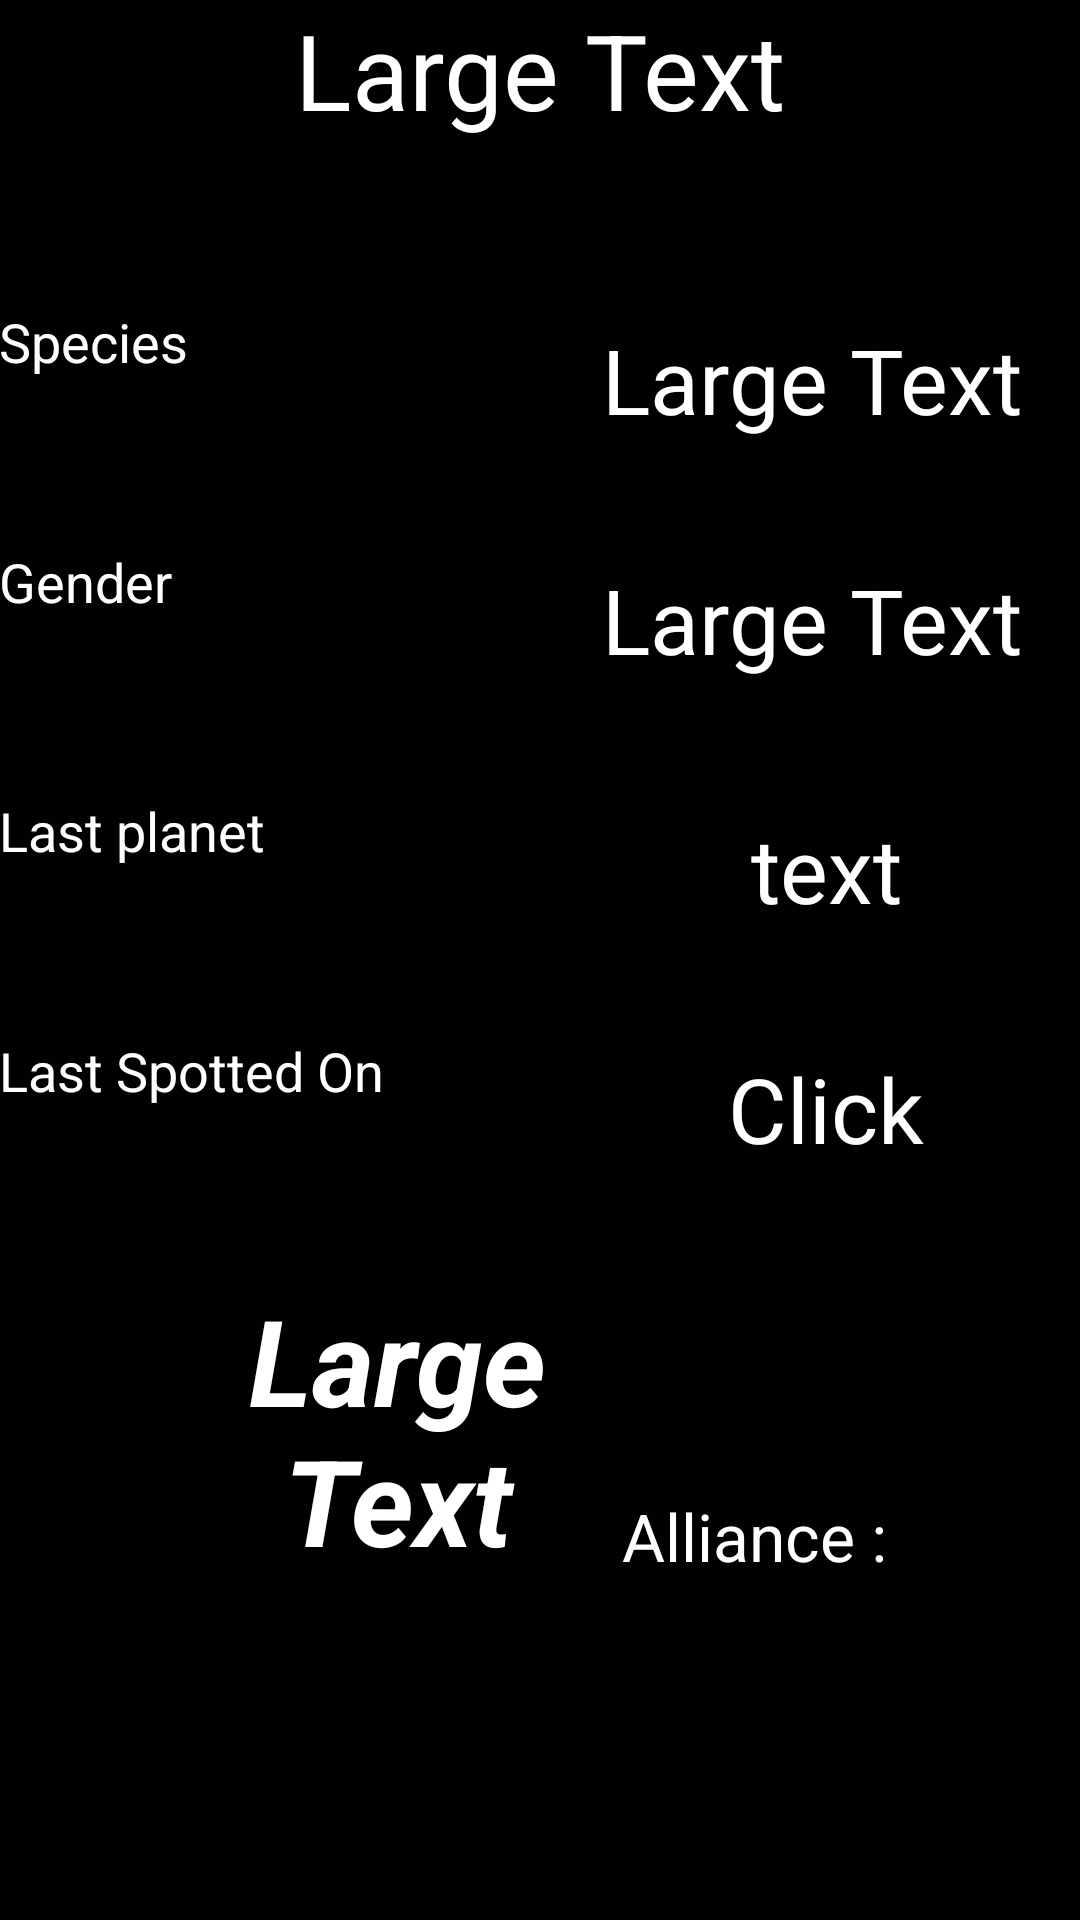

The Android layout XML behind this screen, and the referenced resources:
<!-- AndroidManifest.xml: application theme AppTheme -->
<!-- res/layout/activity_war_info_display.xml -->
<RelativeLayout xmlns:android="http://schemas.android.com/apk/res/android"
    xmlns:tools="http://schemas.android.com/tools" android:layout_width="match_parent"
    android:layout_height="match_parent" android:paddingLeft="@dimen/activity_horizontal_margin"
    android:paddingRight="@dimen/activity_horizontal_margin"
    android:paddingTop="@dimen/activity_vertical_margin"
    android:paddingBottom="@dimen/activity_vertical_margin"
    tools:context="com.example.pardeep.resistance.war_infoDisplay"
    android:background="#010101"
    android:id="@+id/war_info_display">

    <TextView
        android:layout_width="wrap_content"
        android:layout_height="wrap_content"
        android:textAppearance="?android:attr/textAppearanceLarge"
        android:text="@string/warNAME"
        android:textColor="#ffffff"
        android:id="@+id/warNameDISPLAY"
        android:layout_alignParentTop="true"
        android:layout_centerHorizontal="true"
        android:textSize="35dp" />

    <TextView
        android:layout_width="150dp"
        android:layout_height="wrap_content"
        android:textAppearance="?android:attr/textAppearanceLarge"
        android:text="@string/a"
        android:id="@+id/warAllianceDISPLAY"
        android:textColor="#ffffff"
        android:layout_marginTop="32dp"
        android:layout_below="@+id/warDateDISPLAY"
        android:layout_toRightOf="@+id/textView10"
        android:layout_toEndOf="@+id/textView10"
        android:textSize="40dp"
        android:gravity="center_vertical|center_horizontal"
        android:textStyle="bold|italic" />

    <TextView
        android:layout_width="wrap_content"
        android:layout_height="wrap_content"
        android:textColor="#ffffff"
        android:textAppearance="?android:attr/textAppearanceLarge"
        android:text="@string/b"
        android:id="@+id/textView3"
        android:layout_alignBottom="@+id/warAllianceDISPLAY"
        android:layout_toRightOf="@+id/warAllianceDISPLAY"
        android:layout_toEndOf="@+id/warAllianceDISPLAY" />

    <TextView
        android:layout_width="wrap_content"
        android:layout_height="wrap_content"
        android:textAppearance="?android:attr/textAppearanceLarge"
        android:text="@string/s"
        android:id="@+id/textView4"
        android:textColor="#ffffff"
        android:layout_alignTop="@+id/warSpeciesDISPLAY"
        android:layout_alignParentLeft="true"
        android:layout_alignParentStart="true"
        android:textSize="18dp" />

    <TextView
        android:layout_width="180dp"
        android:layout_height="50dp"
        android:textAppearance="?android:attr/textAppearanceLarge"
        android:text="@string/sp"
        android:id="@+id/warSpeciesDISPLAY"
        android:textColor="#ffffff"
        android:layout_marginTop="55dp"
        android:gravity="bottom|center_vertical|fill_vertical|center_horizontal"
        android:textSize="30dp"
        android:layout_below="@+id/warNameDISPLAY"
        android:layout_alignLeft="@+id/warGenderDISPLAY"
        android:layout_alignStart="@+id/warGenderDISPLAY" />

    <TextView
        android:layout_width="wrap_content"
        android:layout_height="wrap_content"
        android:textAppearance="?android:attr/textAppearanceLarge"
        android:text="@string/pr"
        android:id="@+id/textView6"
        android:textColor="#ffffff"
        android:layout_marginTop="33dp"
        android:layout_below="@+id/warGenderDISPLAY"
        android:layout_alignParentLeft="true"
        android:layout_alignParentStart="true"
        android:textSize="18dp" />

    <TextView
        android:layout_width="170dp"
        android:layout_height="50dp"
        android:textAppearance="?android:attr/textAppearanceLarge"
        android:id="@+id/warPlanetDISPLAY"
        android:text="@string/planet"
        android:textColor="#ffffff"
        android:textSize="30dp"
        android:gravity="bottom|center_vertical|fill_vertical|center_horizontal"
        android:layout_alignTop="@+id/textView6"
        android:layout_alignParentRight="true"
        android:layout_alignParentEnd="true" />

    <TextView
        android:layout_width="wrap_content"
        android:layout_height="wrap_content"
        android:textAppearance="?android:attr/textAppearanceLarge"
        android:text="@string/spon"
        android:id="@+id/textView8"
        android:textColor="#ffffff"
        android:layout_marginTop="30dp"
        android:layout_below="@+id/warPlanetDISPLAY"
        android:layout_alignParentLeft="true"
        android:layout_alignParentStart="true"
        android:textSize="18dp" />

    <TextView
        android:layout_width="170dp"
        android:layout_height="50dp"
        android:textAppearance="?android:attr/textAppearanceLarge"
        android:text="@string/datedis"
        android:id="@+id/warDateDISPLAY"
        android:textColor="#ffffff"
        android:layout_alignTop="@+id/textView8"
        android:layout_alignLeft="@+id/warPlanetDISPLAY"
        android:layout_alignStart="@+id/warPlanetDISPLAY"
        android:gravity="bottom|center_vertical|fill_vertical|center_horizontal"
        android:textSize="30dp" />

    <TextView
        android:layout_width="wrap_content"
        android:layout_height="wrap_content"
        android:textAppearance="?android:attr/textAppearanceLarge"
        android:text="@string/der"
        android:id="@+id/textView10"
        android:textColor="#ffffff"
        android:layout_marginTop="30dp"
        android:layout_below="@+id/warSpeciesDISPLAY"
        android:layout_alignParentLeft="true"
        android:layout_alignParentStart="true"
        android:textSize="18dp" />

    <TextView
        android:layout_width="180dp"
        android:layout_height="50dp"
        android:textAppearance="?android:attr/textAppearanceLarge"
        android:text="@string/GenDis"
        android:id="@+id/warGenderDISPLAY"
        android:textColor="#ffffff"
        android:gravity="bottom|center_vertical|fill_vertical|center_horizontal"
        android:textSize="30dp"
        android:layout_alignTop="@+id/textView10"
        android:layout_alignParentRight="true"
        android:layout_alignParentEnd="true" />
</RelativeLayout>
<!-- resources referenced by this layout -->
<resources>
  <string name="GenDis">Large Text</string>
  <string name="a">Large Text</string>
  <string name="b">Alliance :</string>
  <string name="datedis">Click </string>
  <string name="der">Gender</string>
  <string name="planet">text</string>
  <string name="pr">Last planet</string>
  <string name="s">Species</string>
  <string name="sp">Large Text</string>
  <string name="spon">Last Spotted On</string>
  <string name="warNAME">Large Text</string>
  <style name="AppTheme" parent="Theme.AppCompat.Light.DarkActionBar">
          
      </style>
</resources>
